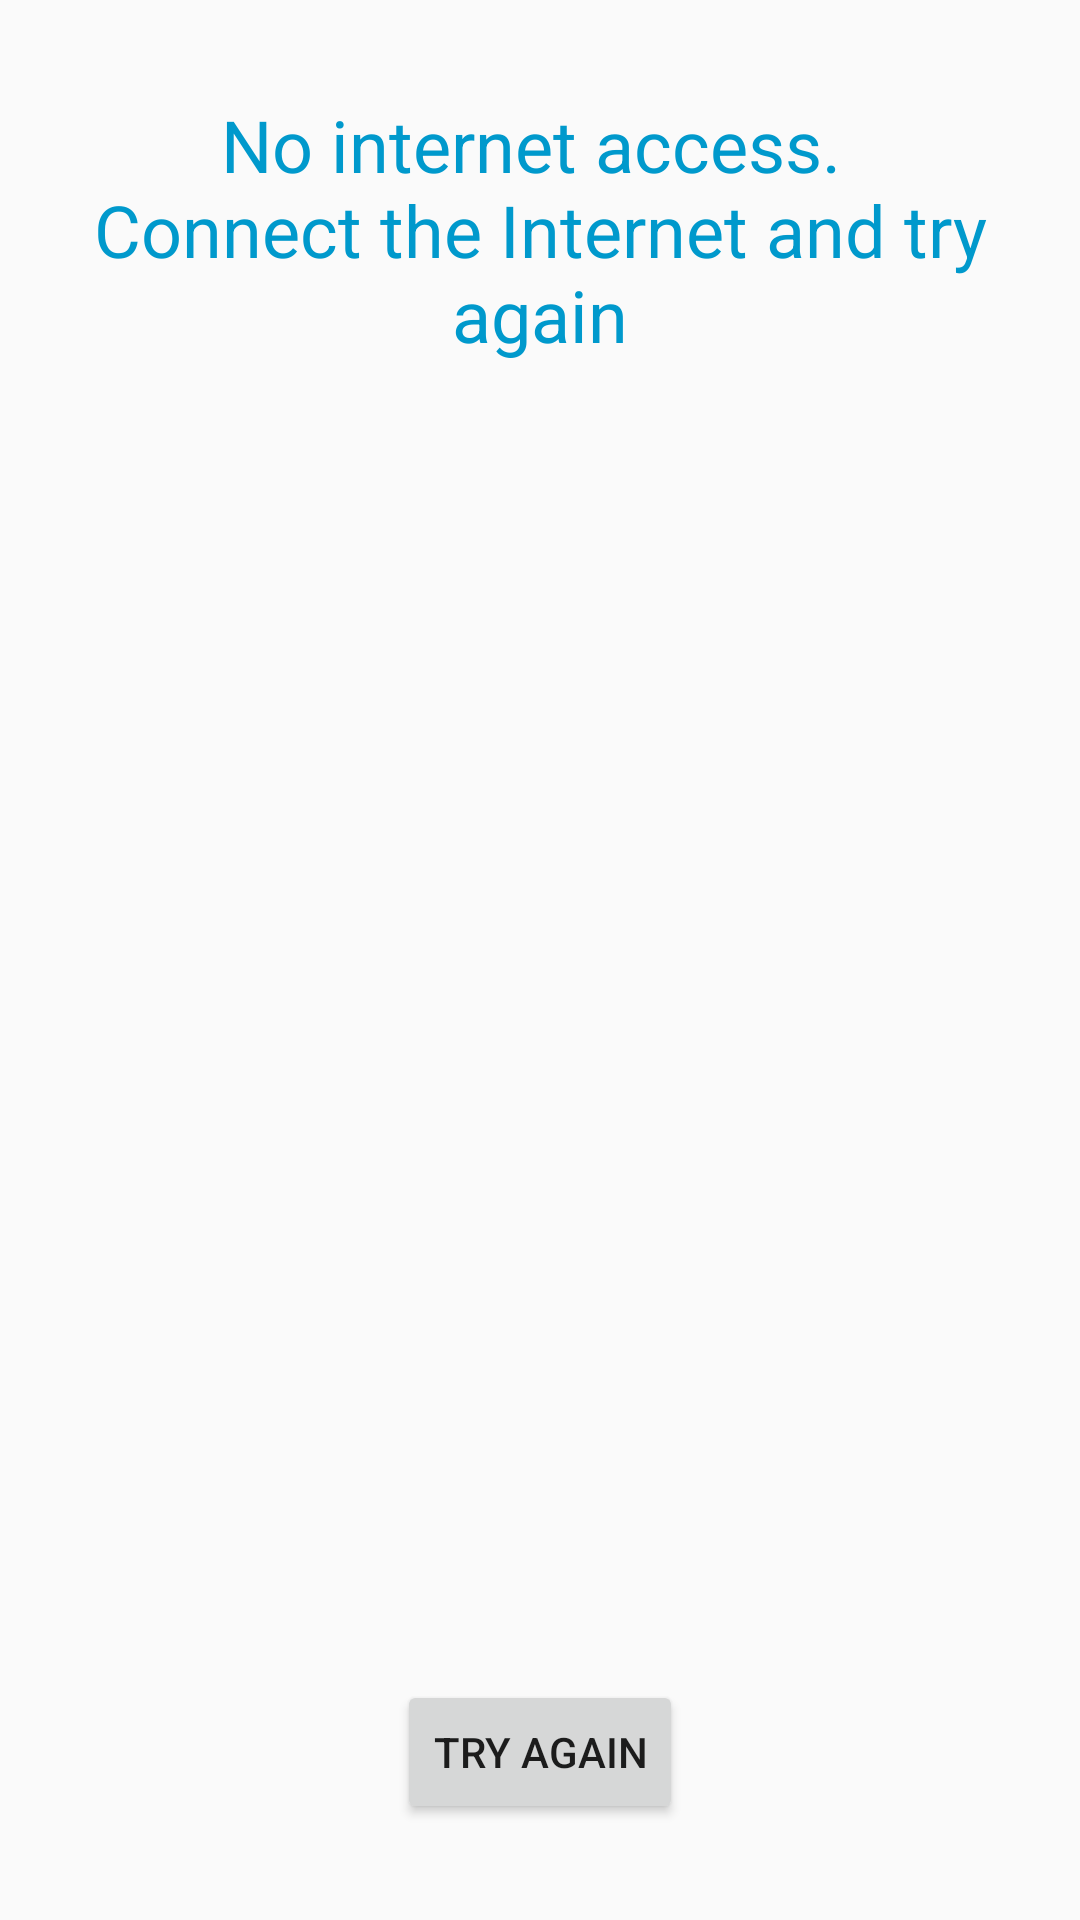

Reconstruct the res/layout file that produces this screen, plus the resources it refers to.
<!-- AndroidManifest.xml: application theme AppTheme -->
<!-- res/layout/activity_no_internet.xml -->
<?xml version="1.0" encoding="utf-8"?>
<android.support.constraint.ConstraintLayout
        xmlns:android="http://schemas.android.com/apk/res/android"
        xmlns:tools="http://schemas.android.com/tools"
        xmlns:app="http://schemas.android.com/apk/res-auto"
        android:layout_width="match_parent"
        android:layout_height="match_parent"
        tools:context=".no_internet">

    <TextView
            android:text="@string/TextNoInternet"
            style="@style/TextViewStyle"
            android:layout_width="match_parent"
            android:layout_height="wrap_content"
            android:layout_marginTop="32dp"
            app:layout_constraintTop_toTopOf="parent"
            app:layout_constraintStart_toStartOf="parent"
            android:layout_marginStart="8dp"
            app:layout_constraintEnd_toEndOf="parent"
            android:layout_marginEnd="8dp"
            android:gravity="center"
            android:textAllCaps="false"/>
    <Button
            android:text="@string/ButtonTryAgain"
            android:layout_width="wrap_content"
            android:layout_height="wrap_content"
            android:id="@+id/Button_TryAgain"
            android:layout_marginBottom="32dp"
            app:layout_constraintBottom_toBottomOf="parent"
            app:layout_constraintEnd_toEndOf="parent"
            android:layout_marginEnd="8dp"
            app:layout_constraintStart_toStartOf="parent"
            android:layout_marginStart="8dp"/>
</android.support.constraint.ConstraintLayout>
<!-- resources referenced by this layout -->
<resources>
  <string name="ButtonTryAgain">Try again</string>
  <string name="TextNoInternet">No internet access. \nConnect the Internet and try again</string>
  <style name="TextViewStyle">
          <item name="android:textSize">24sp</item>
          <item name="android:textColor">@android:color/holo_blue_dark</item>
      </style>
  <style name="AppTheme" parent="Theme.AppCompat.Light.DarkActionBar">
          
          <item name="colorPrimary">@color/colorPrimary</item>
          <item name="colorPrimaryDark">@color/colorPrimaryDark</item>
          <item name="colorAccent">@color/colorAccent</item>
      </style>
  <!-- not gathered from this repository: default colours our renderer supplied (Android Studio template values) -->
  <color name="colorPrimary">#FF6200EE</color>
  <color name="colorPrimaryDark">#FF3700B3</color>
  <color name="colorAccent">#FF03DAC5</color>
</resources>
